Image classification data set "dataset" (l33klin/tensorflow_image_claadifier_demo on GitHub). Class labels (2): bite, no bite.

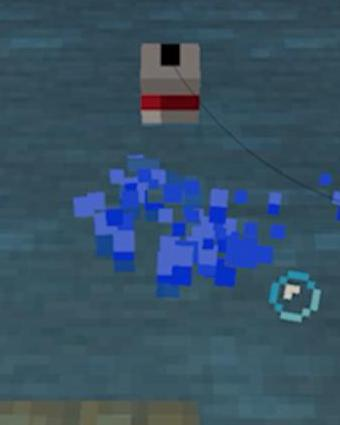
Label: no bite

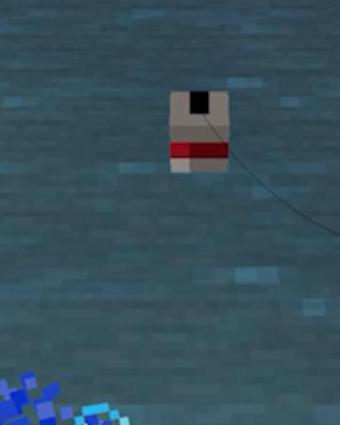
Label: no bite

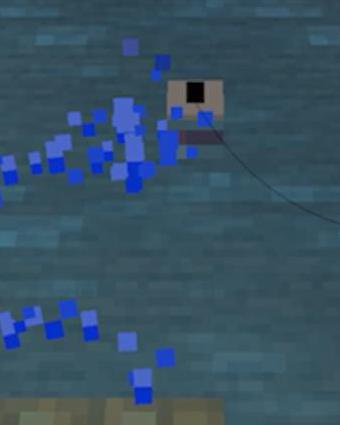
Label: bite

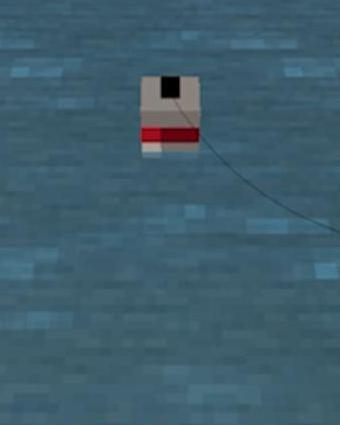
Label: no bite

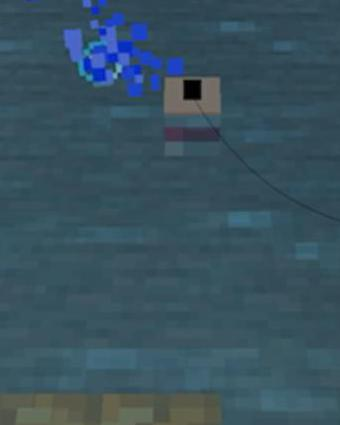
Label: bite

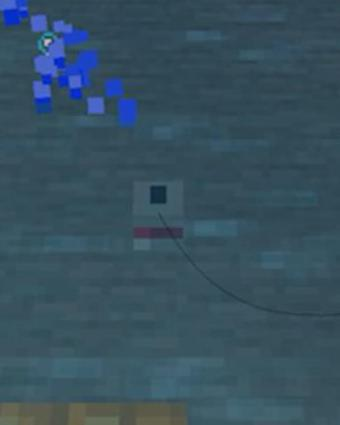
Label: bite
